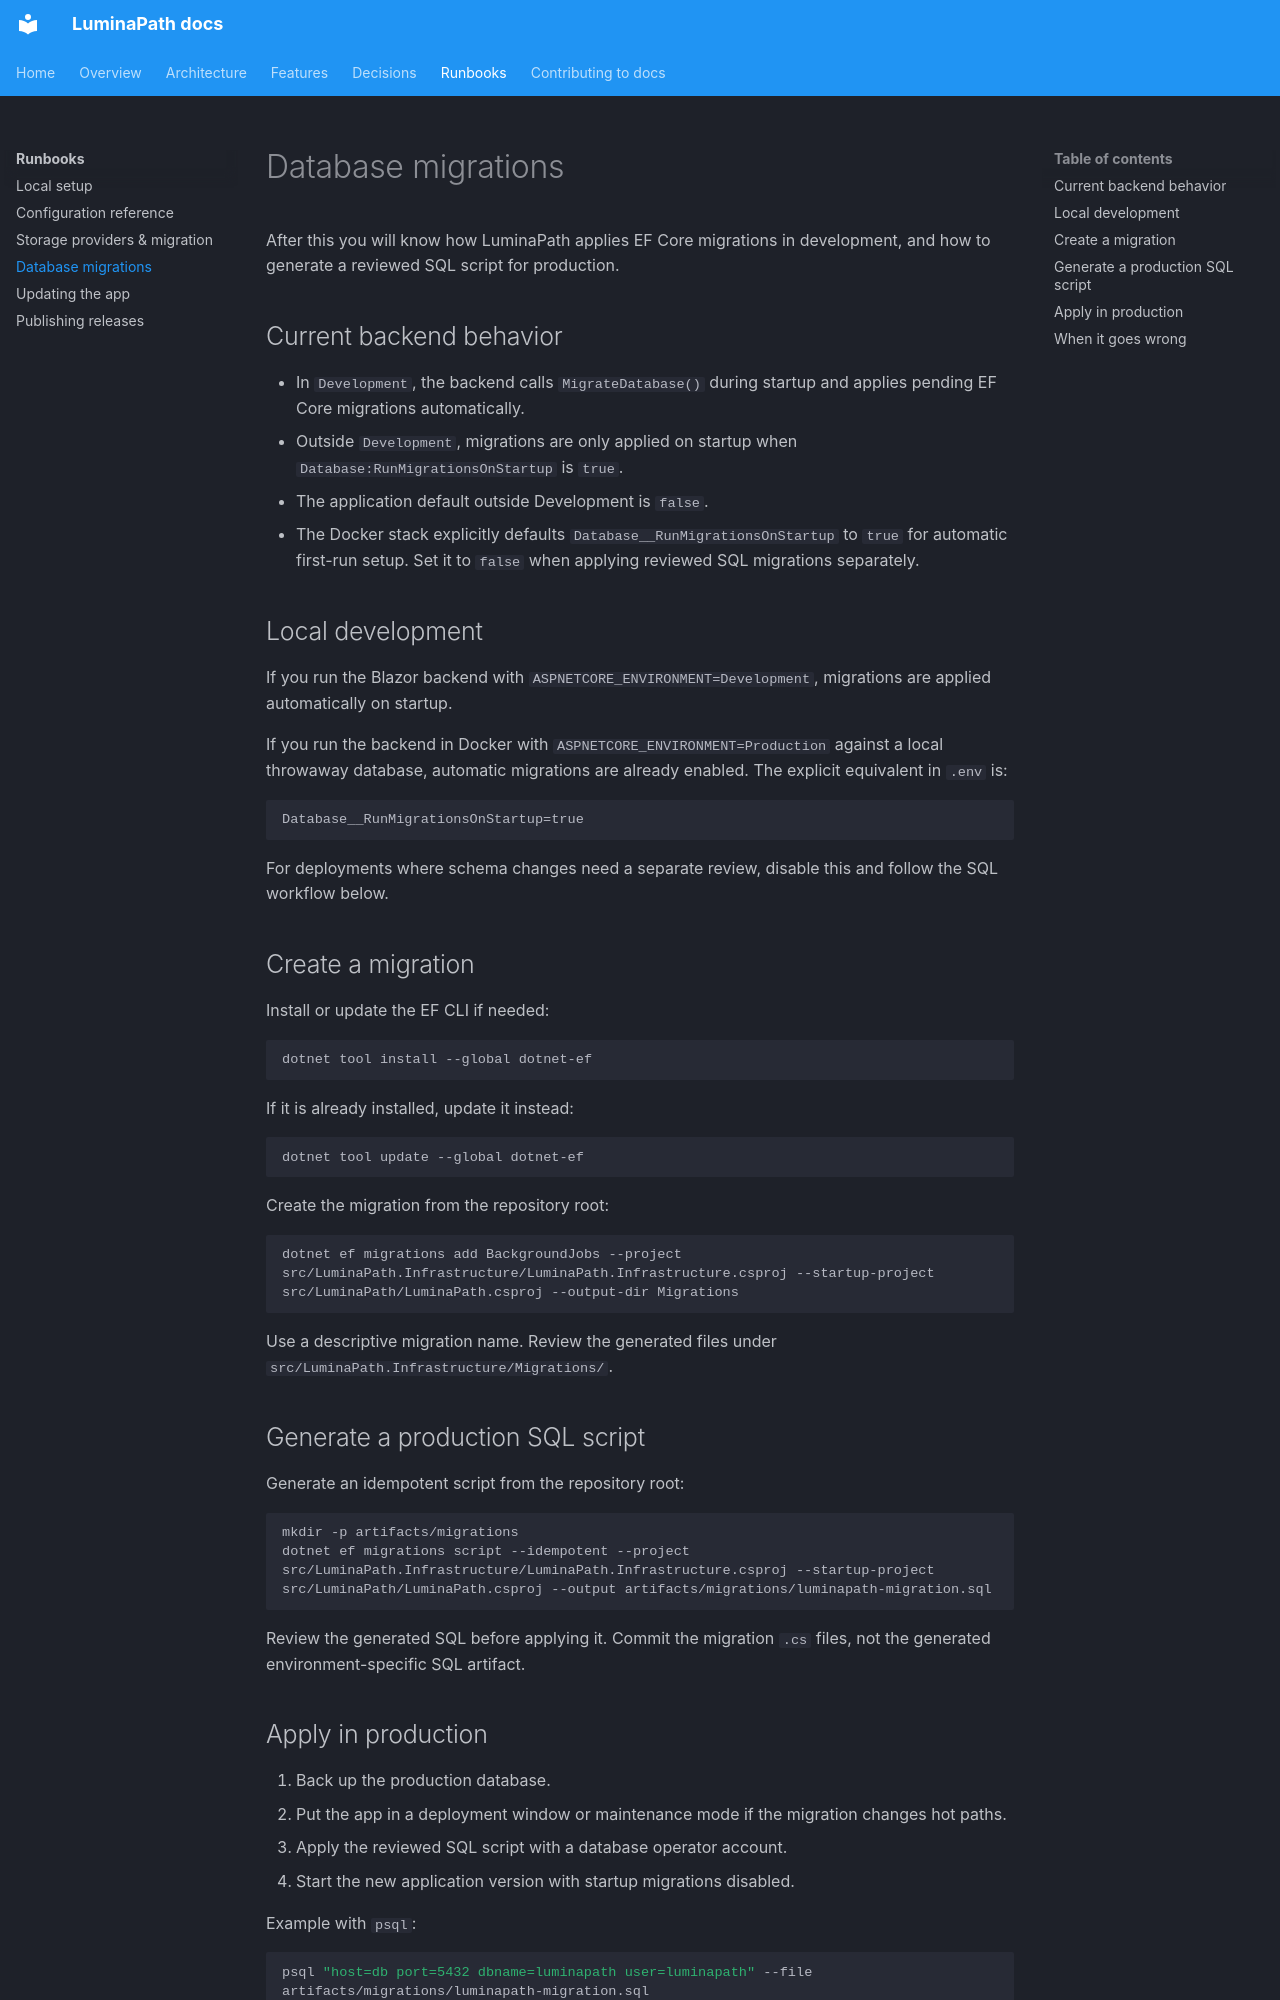

repository: dominictosku/LuminaPath · page: 05-runbooks/migrations/index.html · generator: mkdocs

# Database migrations

After this you will know how LuminaPath applies EF Core migrations in development, and how to generate a reviewed SQL script for production.

## Current backend behavior

- In `Development`, the backend calls `MigrateDatabase()` during startup and applies pending EF Core migrations automatically.
- Outside `Development`, migrations are only applied on startup when `Database:RunMigrationsOnStartup` is `true`.
- The application default outside Development is `false`.
- The Docker stack explicitly defaults `Database__RunMigrationsOnStartup` to `true` for automatic first-run setup. Set it to `false` when applying reviewed SQL migrations separately.

## Local development

If you run the Blazor backend with `ASPNETCORE_ENVIRONMENT=Development`, migrations are applied automatically on startup.

If you run the backend in Docker with `ASPNETCORE_ENVIRONMENT=Production` against a local throwaway database, automatic migrations are already enabled. The explicit equivalent in `.env` is:

```text
Database__RunMigrationsOnStartup=true
```

For deployments where schema changes need a separate review, disable this and follow the SQL workflow below.

## Create a migration

Install or update the EF CLI if needed:

```bash
dotnet tool install --global dotnet-ef
```

If it is already installed, update it instead:

```bash
dotnet tool update --global dotnet-ef
```

Create the migration from the repository root:

```bash
dotnet ef migrations add BackgroundJobs --project src/LuminaPath.Infrastructure/LuminaPath.Infrastructure.csproj --startup-project src/LuminaPath/LuminaPath.csproj --output-dir Migrations
```

Use a descriptive migration name. Review the generated files under `src/LuminaPath.Infrastructure/Migrations/`.

## Generate a production SQL script

Generate an idempotent script from the repository root:

```bash
mkdir -p artifacts/migrations
dotnet ef migrations script --idempotent --project src/LuminaPath.Infrastructure/LuminaPath.Infrastructure.csproj --startup-project src/LuminaPath/LuminaPath.csproj --output artifacts/migrations/luminapath-migration.sql
```

Review the generated SQL before applying it. Commit the migration `.cs` files, not the generated environment-specific SQL artifact.
